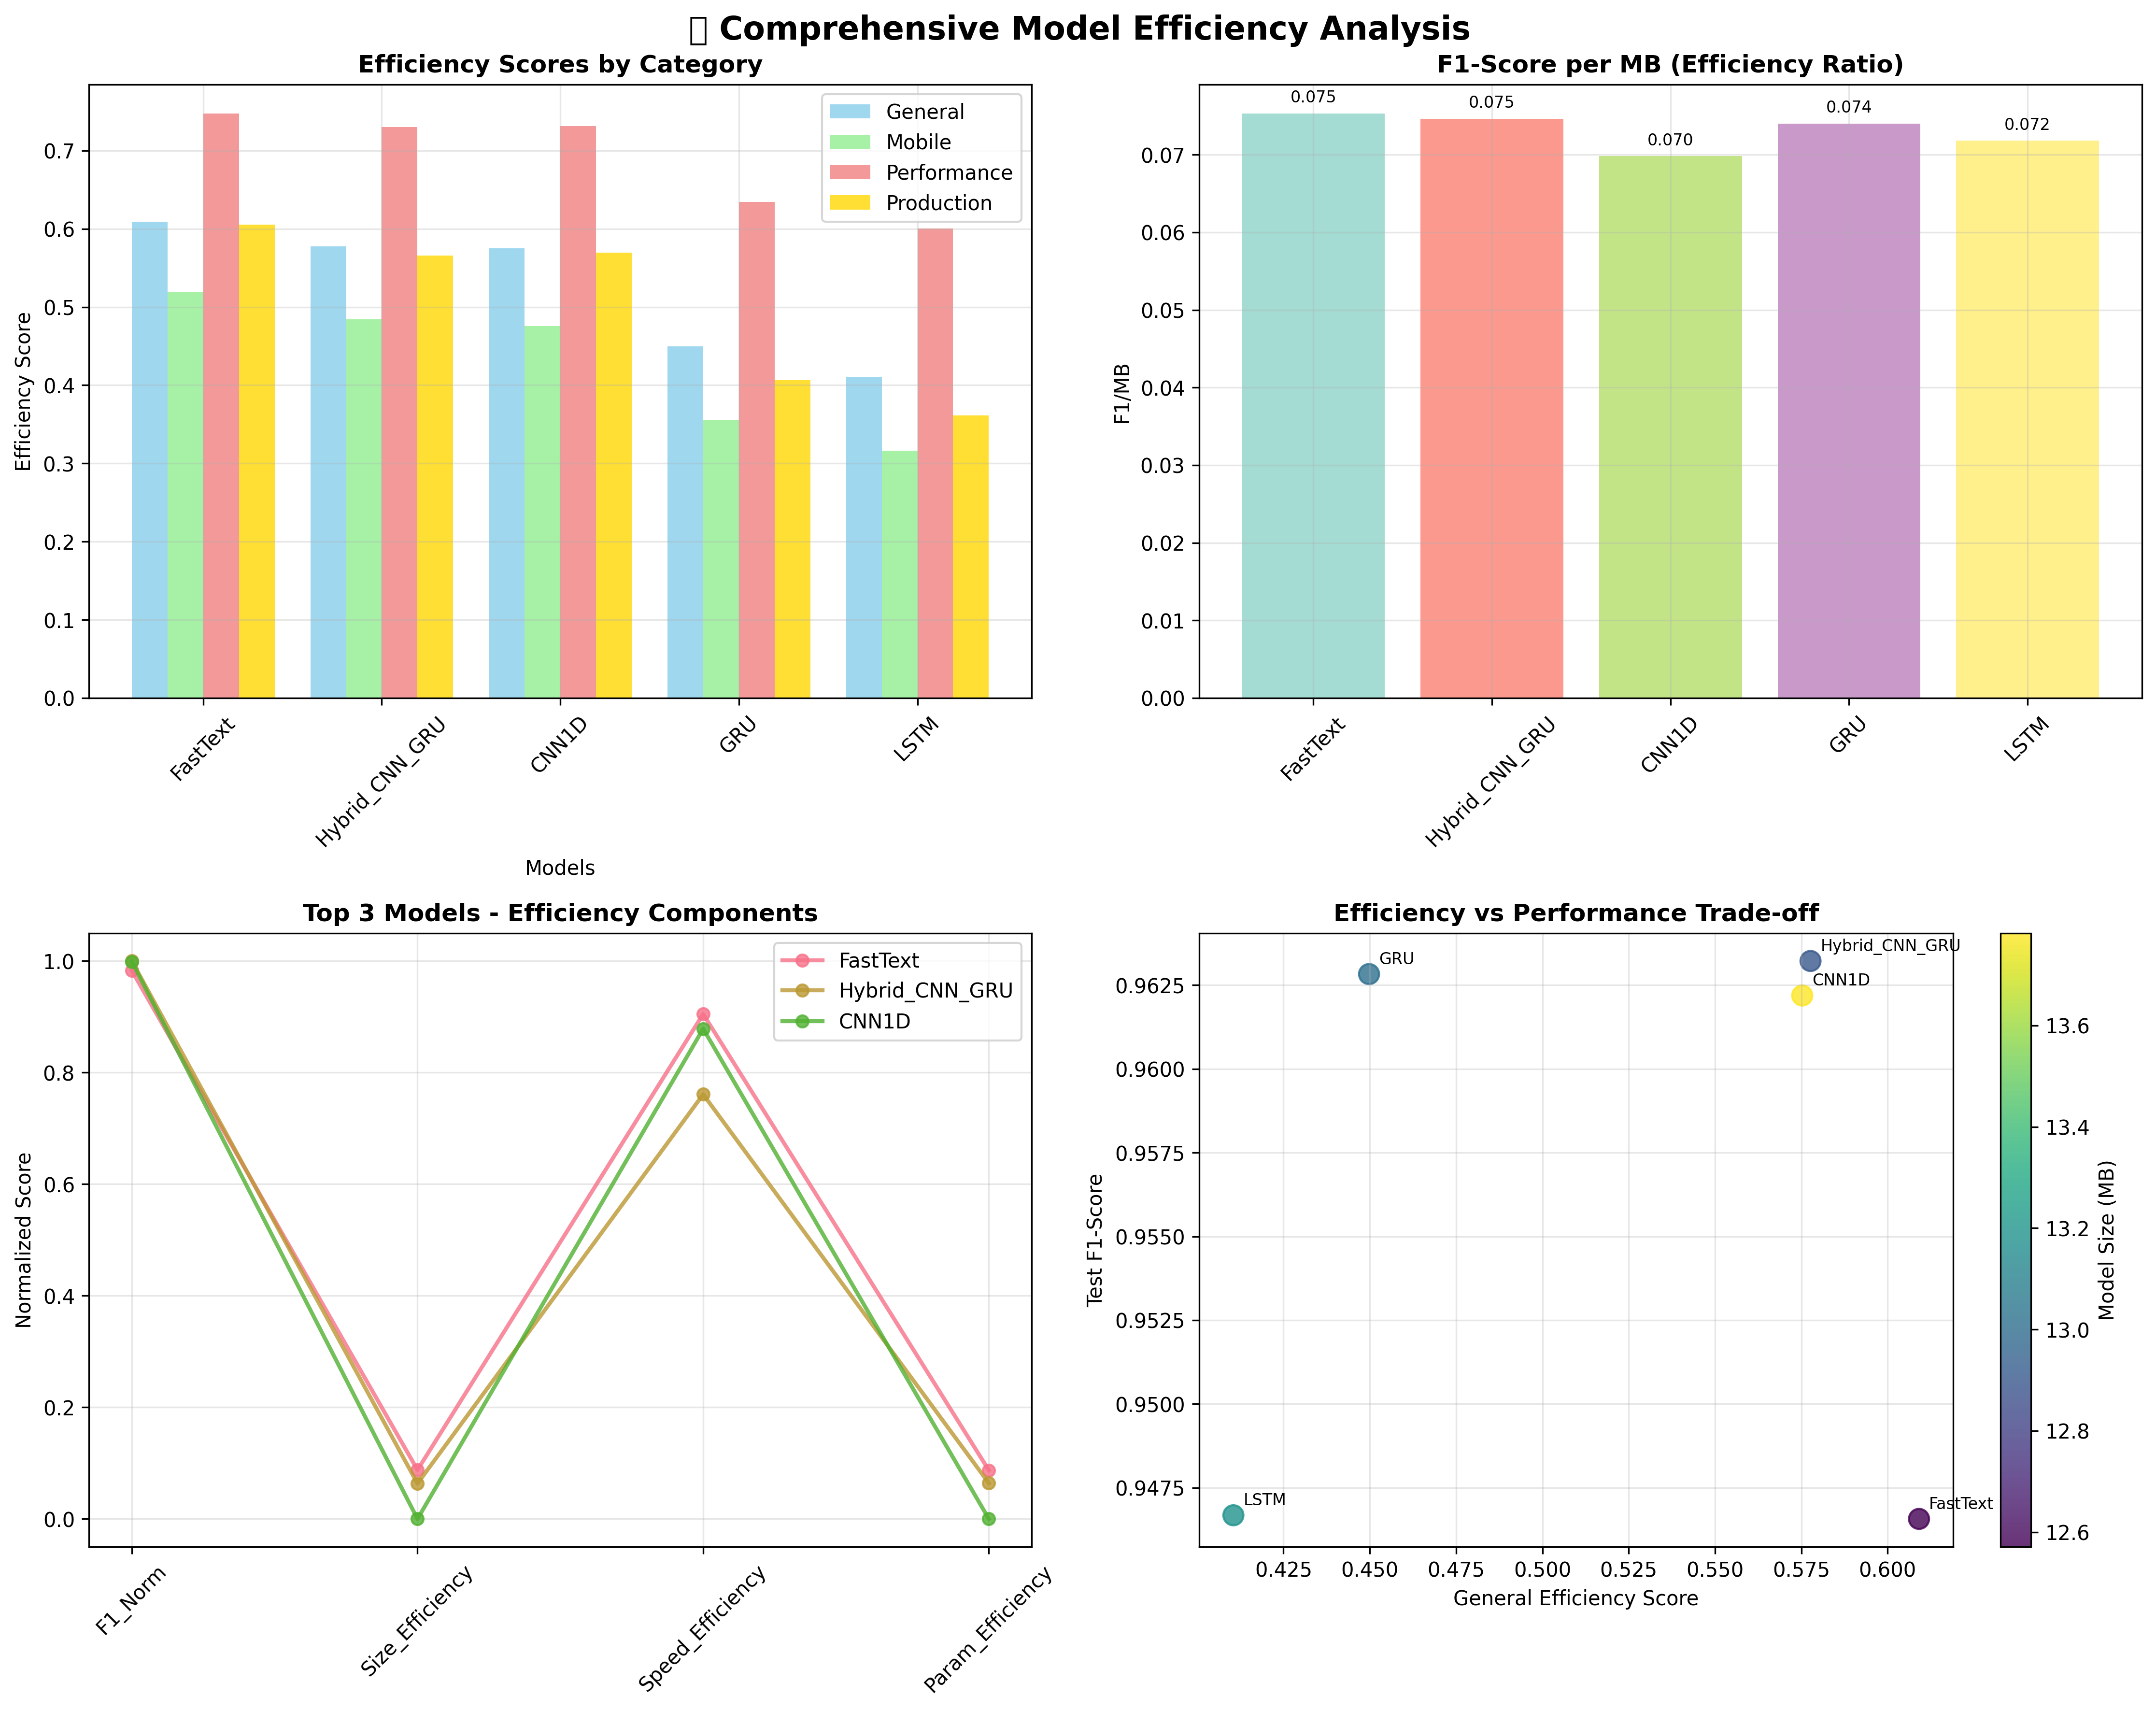

The data file committed next to this chart (first rows):
Model, Val_Accuracy, Val_Precision, Val_Recall, Val_F1, Test_Accuracy, Test_Precision, Test_Recall, Test_F1, Best_Val_F1, Best_Val_Accuracy, Training_Time_sec, Size_MB, Parameters, Epochs_Trained, Final_LR, F1_per_MB, F1_per_Param, Training_Efficiency, Val_Test_Diff, F1_Norm, Accuracy_Norm, Precision_Norm, Recall_Norm
FastText, 0.9528, 0.9637, 0.9304, 0.9467, 0.9522, 0.9563, 0.9371, 0.9466, 0.9467, 0.9528, 41.95, 12.57, 1095041, 5, 0.001, 0.0753, 0.8644, 1.354, 0.000173, 0.9827, 0.9849, 0.9856, 0.9625
Hybrid_CNN_GRU, 0.9736, 0.9721, 0.9694, 0.9707, 0.9668, 0.964, 0.9624, 0.9632, 0.9707, 0.9736, 105.4, 12.91, 1122913, 5, 0.0005, 0.07463, 0.8578, 0.5485, 0.007507, 1.0, 1.0, 0.9936, 0.9886
CNN1D, 0.9739, 0.9747, 0.9671, 0.9709, 0.9658, 0.9609, 0.9635, 0.9622, 0.9709, 0.9739, 53.55, 13.78, 1199713, 5, 0.0005, 0.06981, 0.802, 1.078, 0.008743, 0.9989, 0.999, 0.9904, 0.9897
GRU, 0.9726, 0.9647, 0.9749, 0.9698, 0.9661, 0.9523, 0.9736, 0.9628, 0.9698, 0.9726, 380.1, 13.01, 1132417, 5, 0.001, 0.074, 0.8502, 0.152, 0.006984, 0.9996, 0.9992, 0.9816, 1.0
LSTM, 0.951, 0.9609, 0.9293, 0.9448, 0.953, 0.9702, 0.9243, 0.9467, 0.9448, 0.951, 440.8, 13.18, 1147585, 5, 0.001, 0.0718, 0.8249, 0.1289, -0.001872, 0.9828, 0.9857, 1.0, 0.9494
